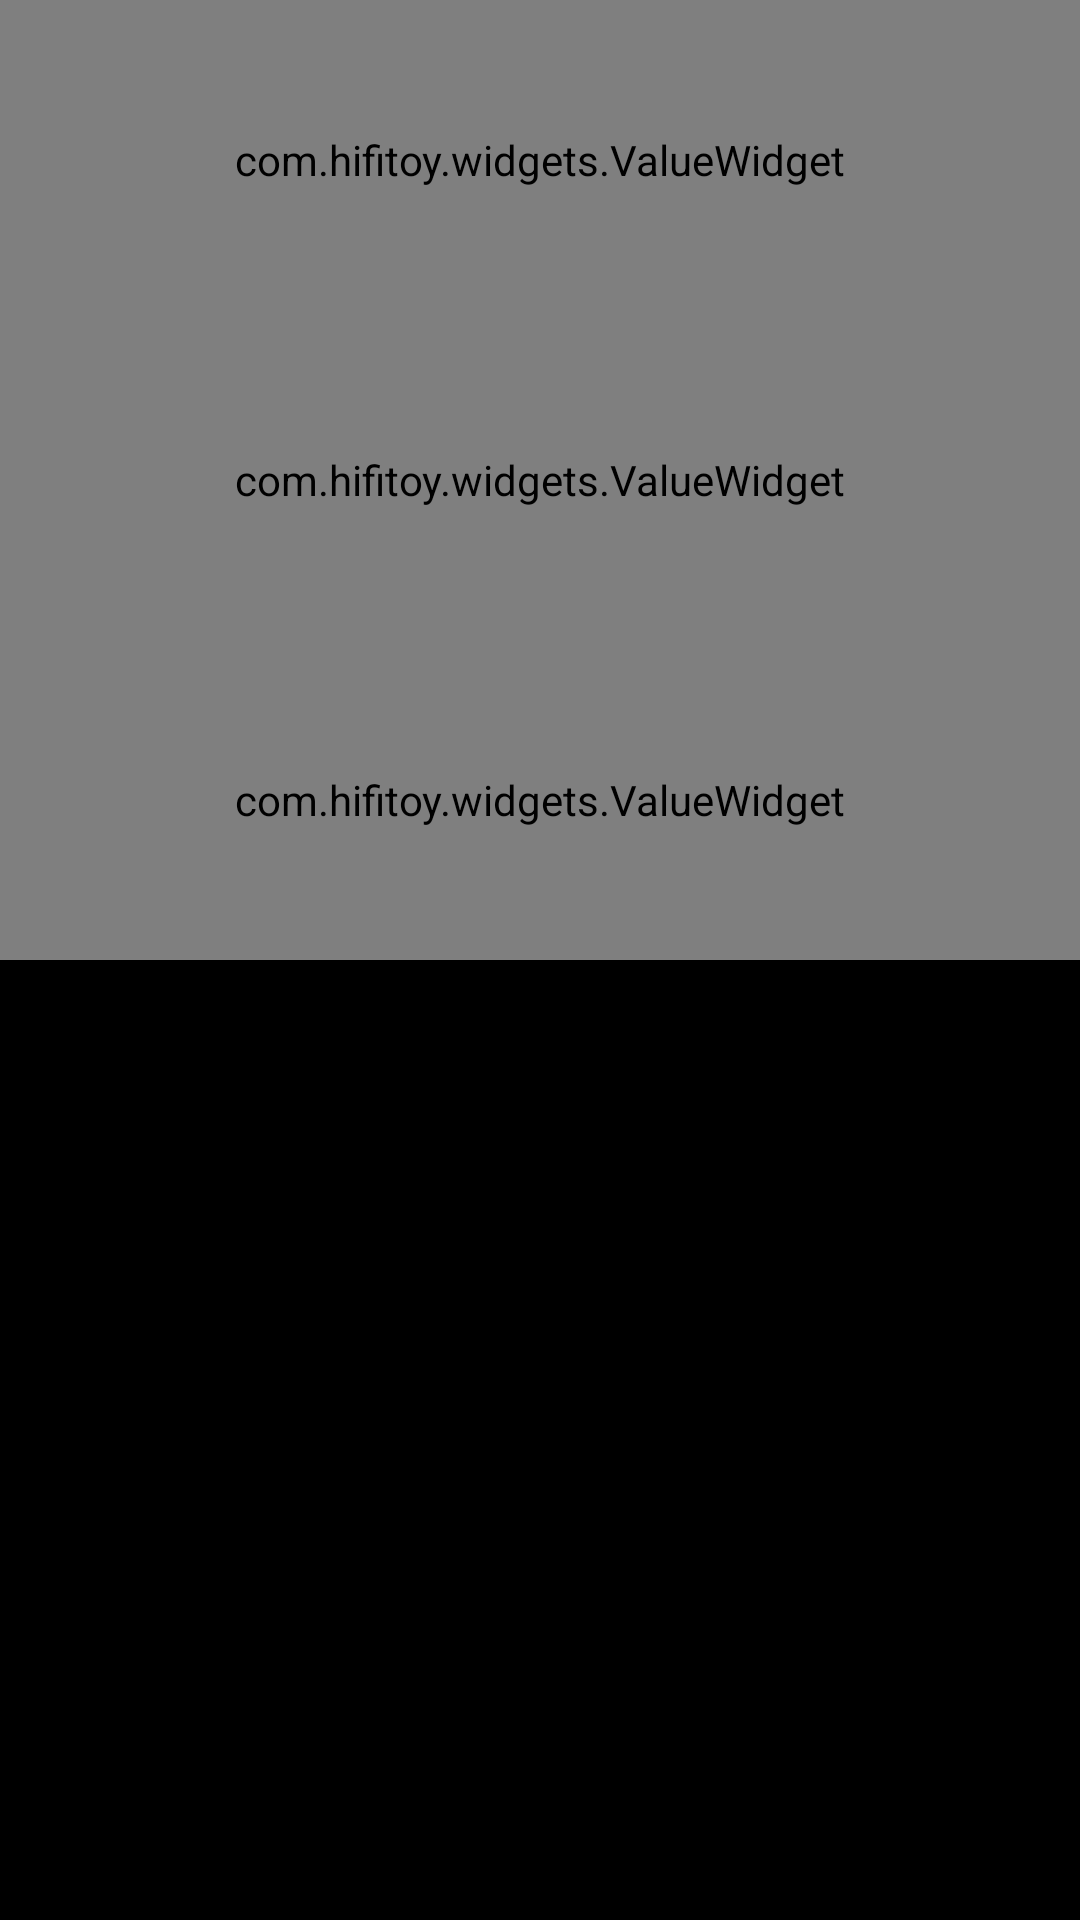

Android layout source for this screen:
<!-- AndroidManifest.xml: application theme AppTheme -->
<!-- res/layout/biquad_gui_layout.xml -->
<?xml version="1.0" encoding="utf-8"?>
<LinearLayout xmlns:android="http://schemas.android.com/apk/res/android"
    android:orientation="vertical" android:layout_width="match_parent"
    android:layout_height="match_parent">

    <com.hifitoy.widgets.ValueWidget
        android:id="@+id/freqWidget_outl"
        android:layout_width="match_parent"
        android:layout_height="match_parent"
        android:layout_weight="1" />

    <com.hifitoy.widgets.ValueWidget
        android:id="@+id/qFacWidget_outl"
        android:layout_width="match_parent"
        android:layout_height="match_parent"
        android:layout_weight="1" />

    <com.hifitoy.widgets.ValueWidget
        android:id="@+id/volumeWidget_outl"
        android:layout_width="match_parent"
        android:layout_height="match_parent"
        android:layout_weight="1" />

    <TextView
        android:layout_width="match_parent"
        android:layout_height="match_parent"
        android:layout_weight="1"/>
    <TextView
        android:layout_width="match_parent"
        android:layout_height="match_parent"
        android:layout_weight="1"/>
    <TextView
        android:layout_width="match_parent"
        android:layout_height="match_parent"
        android:layout_weight="1"/>


</LinearLayout>
<!-- resources referenced by this layout -->
<resources>
  <style name="AppTheme" parent="android:Theme.Holo">
          <item name="android:actionBarStyle">@style/ActionBar</item>
      </style>
  <style name="ActionBar" parent="android:Widget.Holo.ActionBar">
          <item name="android:background">@drawable/clip_off_shape</item>
      </style>
  <!-- drawable clip_off_shape (drawable) -->
  <?xml version="1.0" encoding="utf-8"?>
  <layer-list
      xmlns:android="http://schemas.android.com/apk/res/android">
      <item>
          <shape android:shape="rectangle">
              <solid android:color="#80FFFFFF" />
          </shape>
      </item>
      <item android:bottom="2dp">
          <shape android:shape="rectangle">
              <solid android:color="#FF000000" />
          </shape>
      </item>
  </layer-list>
</resources>
